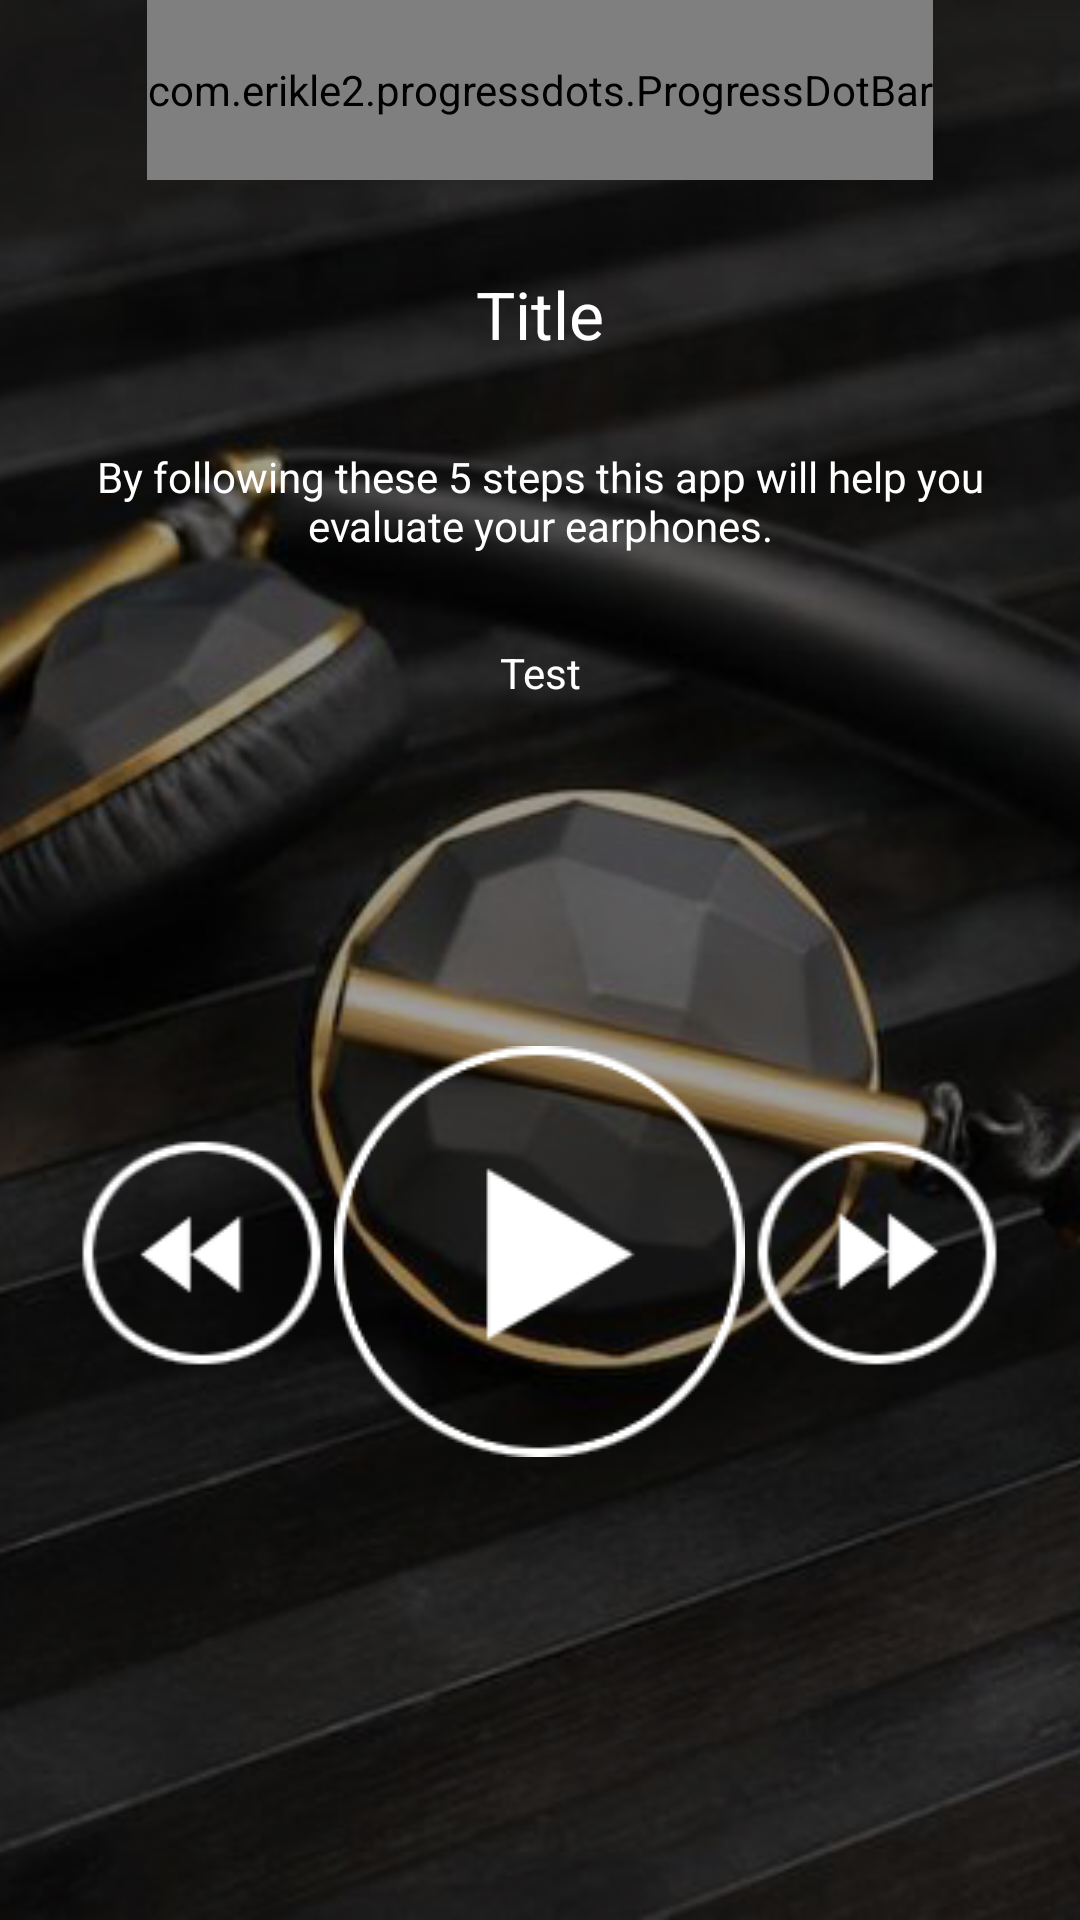

The Android layout XML behind this screen, and the referenced resources:
<!-- AndroidManifest.xml: application theme AppTheme -->
<!-- res/layout/soundtest_layout.xml -->
<?xml version="1.0" encoding="utf-8"?>
<RelativeLayout xmlns:android="http://schemas.android.com/apk/res/android"
    xmlns:custom="http://schemas.android.com/apk/res-auto"
    android:orientation="vertical"
    android:layout_below="@+id/toolbar"
    android:layout_width="match_parent"
    android:layout_height="match_parent">
    <ImageView
        android:layout_width="match_parent"
        android:layout_height="match_parent"
        android:src="@drawable/head2"
        android:scaleType="centerCrop"/>


<LinearLayout
    android:layout_width="match_parent"
    android:layout_height="wrap_content"
    android:gravity="center"
    android:paddingBottom="10dp"
    android:id="@+id/ll_pbarwrapper">
    <com.erikle2.progressdots.ProgressDotBar
        android:id="@+id/mybar"
        android:layout_width="wrap_content"
        android:layout_height="60dp"
        custom:pdAutoSizeDots="true"
        custom:pdSize="6"
        custom:colorDone="#ff5700"
        custom:colorUndone="#424242"
        />
</LinearLayout>

    <TextView
        android:layout_width="match_parent"
        android:layout_height="wrap_content"
        android:layout_below="@id/ll_pbarwrapper"
        android:textAppearance="?android:attr/textAppearanceLarge"
        android:text="Title"
        android:padding="20dp"
        android:gravity="center"
        android:id="@+id/tvTestTitle"
        android:textColor="@color/primaryText"
        android:layout_gravity="center_horizontal|top" />
    <TextView
        android:layout_below="@+id/tvTestTitle"
        android:layout_width="match_parent"
        android:layout_height="wrap_content"
        android:text="By following these 5 steps this app will help you evaluate your earphones."
        android:padding="10dp"
        android:gravity="center"
        android:id="@+id/tvTestInfo"
        android:shadowColor="@color/colorPrimaryDark"
        android:textColor="@color/primaryText"
        android:layout_gravity="center_horizontal|top" />
    <TextView
        android:layout_below="@+id/tvTestInfo"
        android:layout_width="match_parent"
        android:layout_height="wrap_content"
        android:text="Test"
        android:padding="20dp"
        android:gravity="center"
        android:id="@+id/tvTestresult"
        android:shadowColor="@color/colorPrimaryDark"
        android:textColor="@color/primaryText"
        android:layout_gravity="center_horizontal|top" />

        <LinearLayout
            android:layout_below="@+id/tvTestInfo"
            android:orientation="horizontal"
            android:layout_width="match_parent"
            android:layout_height="wrap_content"
            android:layout_alignParentBottom="true"
            android:gravity="center">
            <Button
            android:layout_width="wrap_content"
            android:layout_height="wrap_content"
            android:id="@+id/btnBack"
            android:background="@drawable/btn_rewind"
            android:layout_gravity="center" />
            <Button
                android:layout_width="wrap_content"
                android:layout_height="wrap_content"
                android:id="@+id/btnStartStop"
                android:background="@drawable/btn_play"
                android:layout_gravity="center" />
            
                
                
                

                    
                    
                    
                    
                    
                
                    
                    
                    
                    

            

            <Button
                android:layout_width="wrap_content"
                android:layout_height="wrap_content"
                android:id="@+id/btnNext"
                android:background="@drawable/btn_forward"
                android:layout_gravity="center" />

        </LinearLayout>

</RelativeLayout>
<!-- resources referenced by this layout -->
<resources>
  <color name="colorPrimaryDark">#000000</color> // 600
  <color name="primaryText">#FFFFFF</color>
  <!-- drawable btn_forward: png bitmap (drawable, 2569 bytes) -->
  <!-- drawable btn_play: png bitmap (drawable, 4761 bytes) -->
  <!-- drawable btn_rewind: png bitmap (drawable, 2501 bytes) -->
  <!-- drawable head2: png bitmap (drawable, 250044 bytes) -->
  <style name="AppTheme" parent="Theme.AppCompat">
          
          <item name="colorPrimary">@color/colorPrimary</item>
          <item name="colorPrimaryDark">@color/colorPrimaryDark</item>
          <item name="colorAccent">@color/colorAccent</item>
  
      </style>
  <color name="colorPrimary">#212121</color> //500
  <color name="colorAccent">#FFAB40</color> //200a
</resources>
